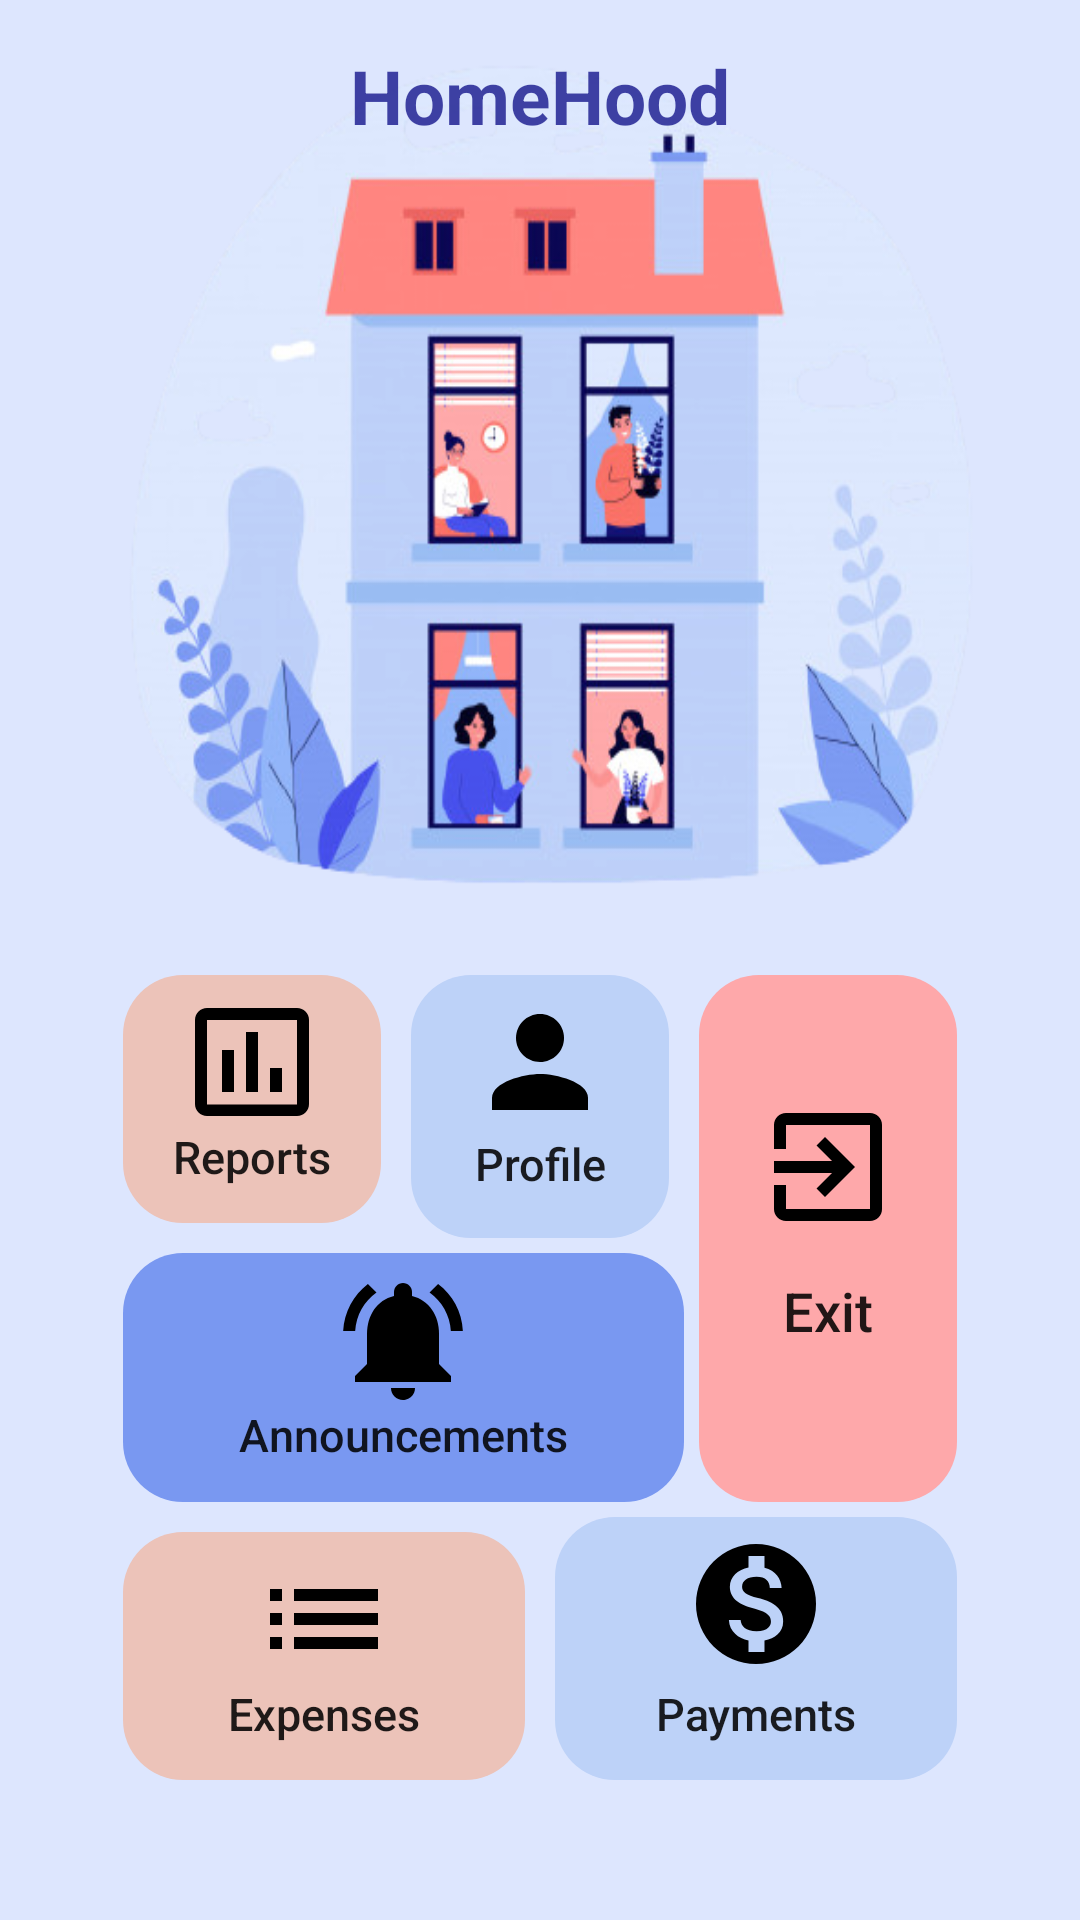

Android layout source for this screen:
<!-- AndroidManifest.xml: application theme AppTheme -->
<!-- res/layout/activity_home.xml -->
<?xml version="1.0" encoding="utf-8"?>
<LinearLayout xmlns:android="http://schemas.android.com/apk/res/android"
    xmlns:app="http://schemas.android.com/apk/res-auto"
    android:layout_width="match_parent"
    android:layout_height="match_parent"
    android:background="@color/lightBlue_bg"
    android:orientation="vertical">

    <RelativeLayout
        android:layout_width="match_parent"
        android:layout_height="match_parent"
        android:layout_weight="1">

        <ImageView
            android:layout_width="match_parent"
            android:layout_height="match_parent"
            android:contentDescription="@string/app_title"
            android:scaleType="fitXY"
            android:src="@drawable/people_transparent" />

        <TextView
            android:layout_width="wrap_content"
            android:layout_height="wrap_content"
            android:layout_alignParentStart="true"
            android:layout_alignParentTop="true"
            android:layout_alignParentEnd="true"
            android:layout_marginTop="15dp"
            android:gravity="center"
            android:text="@string/home_hood"
            android:textColor="@color/navyBlue"
            android:textSize="25sp"
            android:textStyle="bold" />
    </RelativeLayout>


    <androidx.constraintlayout.widget.ConstraintLayout
        android:layout_width="match_parent"
        android:layout_height="match_parent"
        android:layout_weight="1">

        <Button
            android:id="@+id/reports_btn"
            android:layout_width="0dp"
            android:layout_height="0dp"
            android:layout_margin="5dp"
            android:background="@drawable/home_btns"
            android:backgroundTint="@color/lightOrange"
            android:drawableTop="@drawable/baseline_insert_chart_outlined_black_48dp"
            android:drawablePadding="-15dp"
            android:paddingTop="5dp"
            android:text="@string/reports"
            android:textAllCaps="false"
            android:textSize="15sp"


            app:layout_constraintBottom_toTopOf="@id/announcements_btn"
            app:layout_constraintLeft_toLeftOf="@id/vertical_left_guid"
            app:layout_constraintRight_toLeftOf="@id/profile_btn"
            app:layout_constraintTop_toTopOf="parent"

            />


        <Button
            android:id="@+id/profile_btn"
            android:layout_width="0dp"
            android:layout_height="0dp"
            android:layout_margin="5dp"
            android:background="@drawable/home_btns"
            android:backgroundTint="@color/skyBlue"
            android:drawableTop="@drawable/baseline_person_black_48dp"
            android:drawablePadding="-15dp"
            android:paddingTop="5dp"
            android:text="@string/profile"
            android:textAllCaps="false"
            android:textSize="15sp"


            app:layout_constraintBottom_toTopOf="@id/announcements_btn"
            app:layout_constraintLeft_toRightOf="@id/reports_btn"
            app:layout_constraintRight_toLeftOf="@id/exit_btn"
            app:layout_constraintTop_toTopOf="parent"

            />

        <Button
            android:id="@+id/exit_btn"
            android:layout_width="0dp"
            android:layout_height="0dp"
            android:layout_margin="5dp"
            android:background="@drawable/home_btns"
            android:backgroundTint="@color/orange"
            android:drawableTop="@drawable/baseline_exit_to_app_black_48dp"
            android:drawablePadding="-40dp"
            android:gravity="center"
            android:paddingTop="40dp"
            android:text="@string/exit"
            android:textAlignment="center"
            android:textAllCaps="false"
            android:textSize="18sp"



            app:layout_constraintBottom_toTopOf="@id/payments_btn"
            app:layout_constraintLeft_toRightOf="@id/profile_btn"
            app:layout_constraintRight_toLeftOf="@id/vertical_right_guid"
            app:layout_constraintTop_toTopOf="parent"

            />

        <Button
            android:id="@+id/announcements_btn"
            android:layout_width="0dp"
            android:layout_height="0dp"
            android:layout_margin="5dp"
            android:background="@drawable/home_btns"
            android:backgroundTint="@color/midBlue"
            android:drawableTop="@drawable/baseline_notifications_active_black_48dp"
            android:drawablePadding="-15dp"
            android:paddingTop="5dp"
            android:text="@string/announcements"
            android:textAllCaps="false"
            android:textSize="15sp"

            app:layout_constraintBottom_toTopOf="@id/expenses_btn"
            app:layout_constraintLeft_toRightOf="@id/vertical_left_guid"
            app:layout_constraintRight_toLeftOf="@id/exit_btn"
            app:layout_constraintTop_toBottomOf="@id/reports_btn"

            />


        <Button
            android:id="@+id/expenses_btn"
            android:layout_width="0dp"
            android:layout_height="0dp"
            android:layout_margin="5dp"
            android:background="@drawable/home_btns"
            android:backgroundTint="@color/lightOrange"
            android:drawableTop="@drawable/baseline_list_black_48dp"
            android:drawablePadding="-15dp"
            android:paddingTop="5dp"
            android:text="@string/expenses"
            android:textAllCaps="false"
            android:textSize="15sp"


            app:layout_constraintBottom_toBottomOf="@id/horizontal_bottom_guid"
            app:layout_constraintLeft_toRightOf="@id/vertical_left_guid"
            app:layout_constraintRight_toLeftOf="@id/payments_btn"
            app:layout_constraintTop_toBottomOf="@id/announcements_btn" />

        <Button
            android:id="@+id/payments_btn"
            android:layout_width="0dp"
            android:layout_height="0dp"
            android:layout_margin="5dp"
            android:background="@drawable/home_btns"
            android:backgroundTint="@color/skyBlue"
            android:drawableTop="@drawable/baseline_monetization_on_black_48dp"
            android:drawablePadding="-10dp"
            android:paddingTop="5dp"
            android:text="@string/payments"
            android:textAllCaps="false"
            android:textSize="15sp"


            app:layout_constraintBottom_toBottomOf="@id/horizontal_bottom_guid"
            app:layout_constraintLeft_toRightOf="@id/expenses_btn"
            app:layout_constraintRight_toLeftOf="@id/vertical_right_guid"
            app:layout_constraintTop_toBottomOf="@id/announcements_btn"

            />


        <androidx.constraintlayout.widget.Guideline
            android:id="@+id/vertical_left_guid"
            android:layout_width="match_parent"
            android:layout_height="match_parent"
            android:orientation="vertical"
            app:layout_constraintGuide_percent=".1"

            />

        <androidx.constraintlayout.widget.Guideline
            android:id="@+id/vertical_right_guid"
            android:layout_width="match_parent"
            android:layout_height="match_parent"
            android:orientation="vertical"
            app:layout_constraintGuide_percent=".9"

            />

        <androidx.constraintlayout.widget.Guideline
            android:id="@+id/horizontal_bottom_guid"
            android:layout_width="match_parent"
            android:layout_height="match_parent"
            android:orientation="horizontal"
            app:layout_constraintGuide_percent=".87" />

    </androidx.constraintlayout.widget.ConstraintLayout>


</LinearLayout>
<!-- resources referenced by this layout -->
<resources>
  <color name="lightBlue_bg">#DDE6FE</color>
  <color name="lightOrange">#ECC3B9</color>
  <color name="midBlue">#7998F1</color>
  <color name="navyBlue">#B9000080</color>
  <color name="orange">#FEA8AA</color>
  <color name="skyBlue">#BDD2F8</color>
  <!-- drawable baseline_exit_to_app_black_48dp: png bitmap (drawable-hdpi, 426 bytes) -->
  <!-- drawable baseline_insert_chart_outlined_black_48dp: png bitmap (drawable-hdpi, 297 bytes) -->
  <!-- drawable baseline_list_black_48dp: png bitmap (drawable-xxxhdpi, 375 bytes) -->
  <!-- drawable baseline_monetization_on_black_48dp: png bitmap (drawable-hdpi, 1154 bytes) -->
  <!-- drawable baseline_notifications_active_black_48dp: png bitmap (drawable-hdpi, 864 bytes) -->
  <!-- drawable baseline_person_black_48dp: png bitmap (drawable-hdpi, 515 bytes) -->
  <!-- drawable home_btns (drawable) -->
  <?xml version="1.0" encoding="utf-8"?>
  <shape xmlns:android="http://schemas.android.com/apk/res/android"
      android:shape="rectangle"
      >
      <corners android:radius="20dp" />
      <solid />
  
  </shape>
  <!-- drawable people_transparent: png bitmap (drawable, 138986 bytes) -->
  <string name="announcements">Announcements</string>
  <string name="app_title">Welcome to HomeHood</string>
  <string name="exit">Exit</string>
  <string name="expenses">Expenses</string>
  <string name="home_hood">HomeHood</string>
  <string name="payments">Payments</string>
  <string name="profile">Profile</string>
  <string name="reports">Reports</string>
  <style name="AppTheme" parent="Theme.AppCompat.DayNight.NoActionBar">
          
  
  
  
          <item name="android:windowActionBar">false</item>
          <item name="android:windowNoTitle">true</item>
      </style>
</resources>
